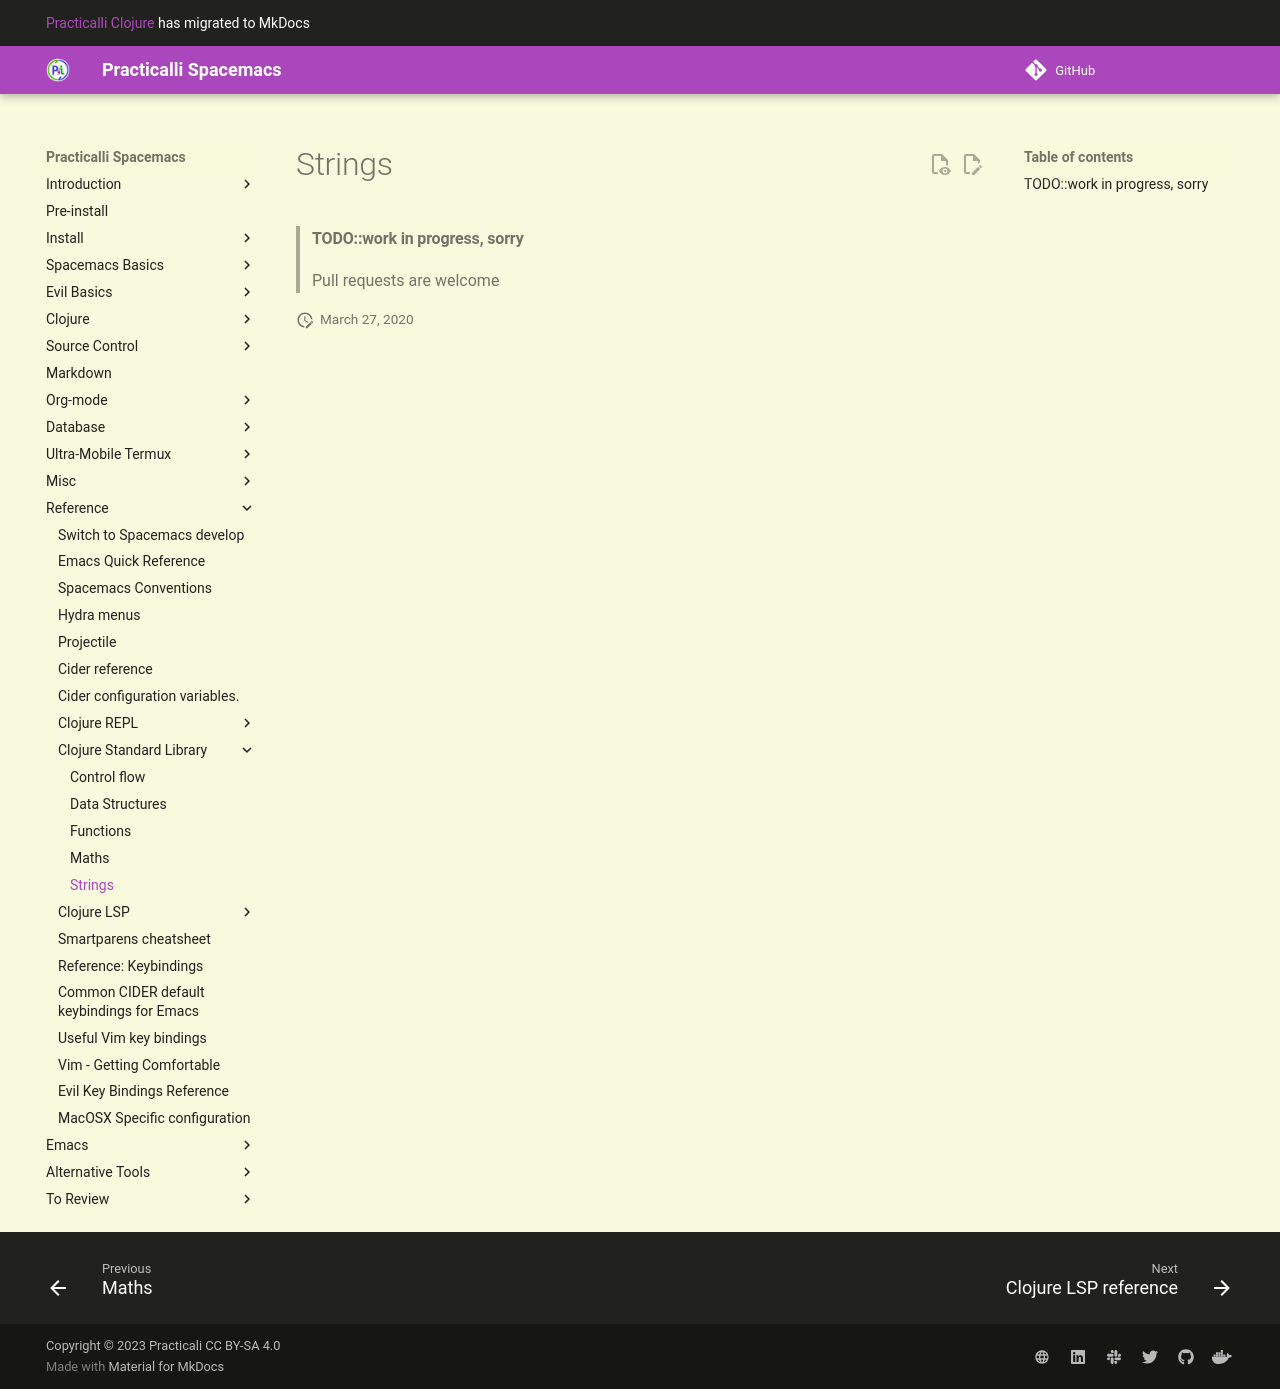

repository: practicalli/spacemacs · page: reference/clojure/strings/index.html · generator: mkdocs

# Strings

> #### TODO::work in progress, sorry
> Pull requests are welcome
